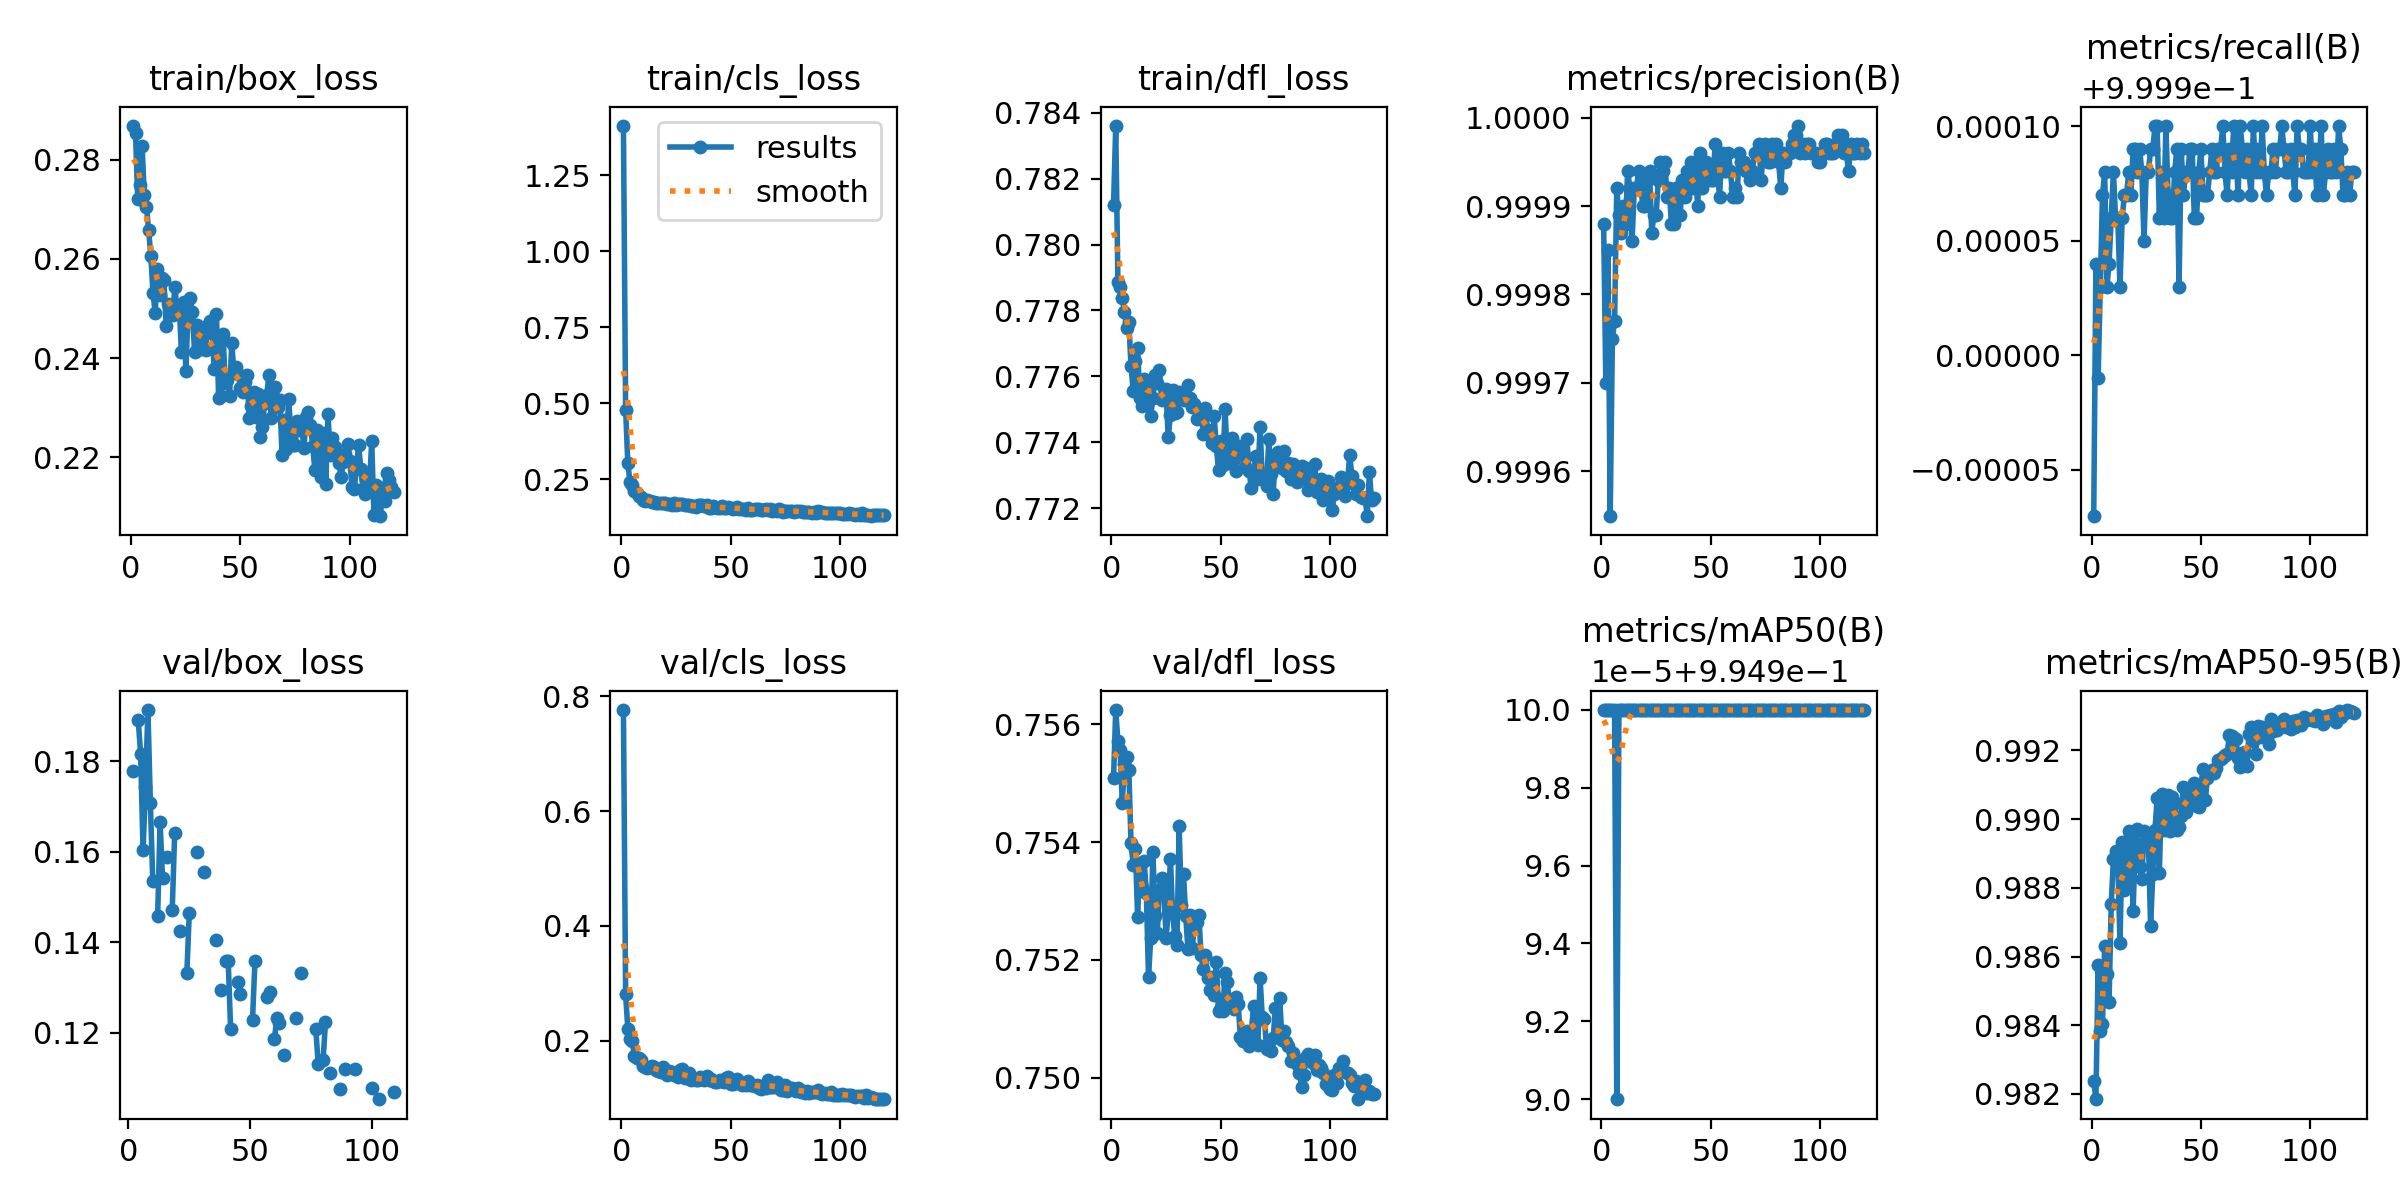

Data behind this chart, as committed beside it:
epoch, train/box_loss, train/cls_loss, train/dfl_loss, metrics/precision(B), metrics/recall(B), metrics/mAP50(B), metrics/mAP50-95(B), val/box_loss, val/cls_loss, val/dfl_loss, lr/pg0, lr/pg1, lr/pg2
1, 0.2867, 1.411, 0.7812, 0.9999, 0.9998, 0.995, 0.9824, inf, 0.7765, 0.7551, 0.00066, 0.00066, 0.00066
2, 0.2854, 0.4787, 0.7836, 0.9997, 0.9999, 0.995, 0.9819, 0.1778, 0.2807, 0.7562, 0.001316, 0.001316, 0.001316
3, 0.2721, 0.3036, 0.7789, 0.9999, 0.9999, 0.995, 0.9857, inf, 0.2209, 0.7557, 0.00196, 0.00196, 0.00196
4, 0.2749, 0.2402, 0.7787, 0.9996, 0.9999, 0.995, 0.9838, 0.1892, 0.2037, 0.7556, 0.00195, 0.00195, 0.00195
5, 0.2828, 0.2292, 0.7784, 0.9998, 1, 0.995, 0.984, 0.1815, 0.1993, 0.7547, 0.001934, 0.001934, 0.001934
6, 0.2729, 0.2113, 0.778, 0.9998, 1, 0.995, 0.9863, 0.1603, 0.1742, 0.7553, 0.001917, 0.001917, 0.001917
7, 0.2705, 0.2056, 0.7775, 0.9999, 0.9999, 0.995, 0.9855, 0.1743, 0.1694, 0.7554, 0.001901, 0.001901, 0.001901
8, 0.2657, 0.1943, 0.7776, 0.9999, 0.9999, 0.995, 0.9847, 0.1913, 0.17, 0.7552, 0.001885, 0.001885, 0.001885
9, 0.2606, 0.1898, 0.7763, 0.9999, 1, 0.995, 0.9875, 0.1707, 0.1666, 0.754, 0.001868, 0.001868, 0.001868
10, 0.253, 0.1828, 0.7756, 0.9999, 1, 0.995, 0.9888, 0.1534, 0.1557, 0.7536, 0.001852, 0.001852, 0.001852
11, 0.2491, 0.1771, 0.7765, 0.9999, 1, 0.995, 0.9891, inf, 0.1542, 0.7539, 0.001835, 0.001835, 0.001835
12, 0.258, 0.1819, 0.7769, 0.9999, 1, 0.995, 0.9888, 0.1458, 0.153, 0.7527, 0.001819, 0.001819, 0.001819
13, 0.2527, 0.1767, 0.7753, 0.9999, 0.9999, 0.995, 0.9864, 0.1666, 0.1546, 0.7537, 0.001802, 0.001802, 0.001802
14, 0.256, 0.1758, 0.7751, 0.9999, 1, 0.995, 0.9893, 0.1542, 0.1562, 0.7532, 0.001785, 0.001785, 0.001785
15, 0.2557, 0.1752, 0.7759, 0.9999, 1, 0.995, 0.9879, inf, 0.1537, 0.7537, 0.001769, 0.001769, 0.001769
16, 0.2465, 0.1709, 0.7753, 0.9999, 1, 0.995, 0.9881, 0.1589, 0.1493, 0.7531, 0.001752, 0.001752, 0.001752
17, 0.2509, 0.171, 0.7758, 0.9999, 1, 0.995, 0.9897, inf, 0.147, 0.7517, 0.001736, 0.001736, 0.001736
18, 0.2506, 0.17, 0.7748, 0.9999, 1, 0.995, 0.9893, 0.1472, 0.1455, 0.7524, 0.00172, 0.00172, 0.00172
19, 0.2487, 0.1699, 0.7753, 0.9999, 1, 0.995, 0.9873, 0.1641, 0.1538, 0.7538, 0.001703, 0.001703, 0.001703
20, 0.2543, 0.17, 0.776, 0.9999, 1, 0.995, 0.9893, inf, 0.1432, 0.7528, 0.001687, 0.001687, 0.001687
21, 0.2496, 0.1678, 0.7758, 0.9999, 1, 0.995, 0.9897, 0.1426, 0.1399, 0.7524, 0.00167, 0.00167, 0.00167
22, 0.2504, 0.1677, 0.7762, 0.9999, 1, 0.995, 0.9886, inf, 0.1467, 0.7532, 0.001654, 0.001654, 0.001654
23, 0.2411, 0.1636, 0.7753, 0.9999, 1, 0.995, 0.9883, inf, 0.1456, 0.7534, 0.001637, 0.001637, 0.001637
24, 0.2513, 0.1725, 0.7754, 0.9999, 1, 0.995, 0.9897, 0.1332, 0.1396, 0.7533, 0.00162, 0.00162, 0.00162
25, 0.2375, 0.1635, 0.7756, 0.9999, 1, 0.995, 0.9893, 0.1464, 0.1446, 0.7524, 0.001604, 0.001604, 0.001604
26, 0.2487, 0.169, 0.7742, 0.9999, 1, 0.995, 0.9894, inf, 0.1368, 0.7528, 0.001587, 0.001587, 0.001587
27, 0.2521, 0.1671, 0.7748, 1, 1, 0.995, 0.9869, inf, 0.1486, 0.7537, 0.001571, 0.001571, 0.001571
28, 0.2493, 0.1676, 0.7756, 0.9999, 1, 0.995, 0.9884, 0.1599, 0.1501, 0.7528, 0.001554, 0.001554, 0.001554
29, 0.2412, 0.164, 0.7749, 1, 1, 0.995, 0.9897, inf, 0.1356, 0.7524, 0.001538, 0.001538, 0.001538
30, 0.2467, 0.1652, 0.7749, 0.9999, 1, 0.995, 0.9906, inf, 0.1369, 0.7523, 0.001522, 0.001522, 0.001522
31, 0.2427, 0.1632, 0.7755, 0.9999, 1, 0.995, 0.9884, 0.1556, 0.1434, 0.7543, 0.001505, 0.001505, 0.001505
32, 0.2419, 0.1616, 0.7753, 0.9999, 1, 0.995, 0.9907, inf, 0.1318, 0.7529, 0.001489, 0.001489, 0.001489
33, 0.2447, 0.1618, 0.7753, 0.9999, 1, 0.995, 0.9897, inf, 0.1341, 0.7534, 0.001472, 0.001472, 0.001472
34, 0.2417, 0.1591, 0.7754, 0.9999, 1, 0.995, 0.9899, inf, 0.1321, 0.7528, 0.001455, 0.001455, 0.001455
35, 0.2467, 0.1632, 0.7758, 0.9999, 1, 0.995, 0.9907, inf, 0.1319, 0.7522, 0.001439, 0.001439, 0.001439
36, 0.2474, 0.1638, 0.7753, 0.9999, 1, 0.995, 0.9897, 0.1404, 0.136, 0.7528, 0.001422, 0.001422, 0.001422
37, 0.2451, 0.1655, 0.7751, 0.9999, 1, 0.995, 0.9907, inf, 0.1329, 0.7522, 0.001406, 0.001406, 0.001406
38, 0.2377, 0.1619, 0.7752, 0.9999, 1, 0.995, 0.9905, 0.1296, 0.132, 0.7526, 0.001389, 0.001389, 0.001389
39, 0.2489, 0.1636, 0.7747, 0.9999, 1, 0.995, 0.9897, inf, 0.1387, 0.7526, 0.001373, 0.001373, 0.001373
40, 0.2319, 0.1566, 0.7748, 0.9999, 0.9999, 0.995, 0.9898, 0.1359, 0.1316, 0.7528, 0.001357, 0.001357, 0.001357
41, 0.2323, 0.1549, 0.775, 1, 1, 0.995, 0.9901, 0.1359, 0.1337, 0.7521, 0.00134, 0.00134, 0.00134
42, 0.2449, 0.1614, 0.7742, 0.9999, 1, 0.995, 0.9909, 0.1208, 0.1299, 0.7519, 0.001324, 0.001324, 0.001324
43, 0.2349, 0.1568, 0.775, 0.9999, 1, 0.995, 0.9902, inf, 0.1276, 0.7521, 0.001307, 0.001307, 0.001307
44, 0.2357, 0.1554, 0.7744, 0.9999, 1, 0.995, 0.9908, inf, 0.1283, 0.7517, 0.00129, 0.00129, 0.00129
45, 0.2324, 0.1545, 0.7742, 1, 1, 0.995, 0.9905, 0.1312, 0.1324, 0.7515, 0.001274, 0.001274, 0.001274
46, 0.243, 0.16, 0.774, 0.9999, 1, 0.995, 0.9909, 0.1285, 0.1306, 0.7517, 0.001257, 0.001257, 0.001257
47, 0.2371, 0.1551, 0.7748, 0.9999, 1, 0.995, 0.991, inf, 0.1273, 0.7514, 0.001241, 0.001241, 0.001241
48, 0.2383, 0.1561, 0.7739, 1, 1, 0.995, 0.9904, inf, 0.1342, 0.752, 0.001224, 0.001224, 0.001224
49, 0.2367, 0.1571, 0.7732, 0.9999, 1, 0.995, 0.9904, inf, 0.1361, 0.7511, 0.001208, 0.001208, 0.001208
50, 0.2339, 0.1553, 0.7741, 0.9999, 1, 0.995, 0.991, inf, 0.1239, 0.7512, 0.001192, 0.001192, 0.001192
51, 0.2332, 0.1527, 0.7733, 0.9999, 1, 0.995, 0.9915, 0.1229, 0.1247, 0.7511, 0.001175, 0.001175, 0.001175
52, 0.2352, 0.1551, 0.775, 1, 1, 0.995, 0.9906, 0.1358, 0.1304, 0.7518, 0.001159, 0.001159, 0.001159
53, 0.2365, 0.157, 0.7735, 0.9999, 1, 0.995, 0.9912, inf, 0.1335, 0.7516, 0.001142, 0.001142, 0.001142
54, 0.2279, 0.1517, 0.7734, 0.9999, 1, 0.995, 0.9913, inf, 0.1258, 0.7513, 0.001125, 0.001125, 0.001125
55, 0.2303, 0.1509, 0.7741, 1, 1, 0.995, 0.9914, inf, 0.1228, 0.7512, 0.001109, 0.001109, 0.001109
56, 0.2332, 0.1531, 0.7735, 0.9999, 1, 0.995, 0.9913, inf, 0.1255, 0.7512, 0.001092, 0.001092, 0.001092
57, 0.2282, 0.15, 0.7731, 0.9999, 1, 0.995, 0.9915, 0.1279, 0.1228, 0.7514, 0.001076, 0.001076, 0.001076
58, 0.2328, 0.1535, 0.7739, 1, 1, 0.995, 0.9917, 0.129, 0.1294, 0.7512, 0.001059, 0.001059, 0.001059
59, 0.224, 0.1484, 0.7737, 0.9999, 1, 0.995, 0.9918, inf, 0.1232, 0.7507, 0.001043, 0.001043, 0.001043
60, 0.2261, 0.1497, 0.7737, 0.9999, 1, 0.995, 0.9918, 0.1186, 0.1231, 0.7506, 0.001027, 0.001027, 0.001027
... 60 more rows
